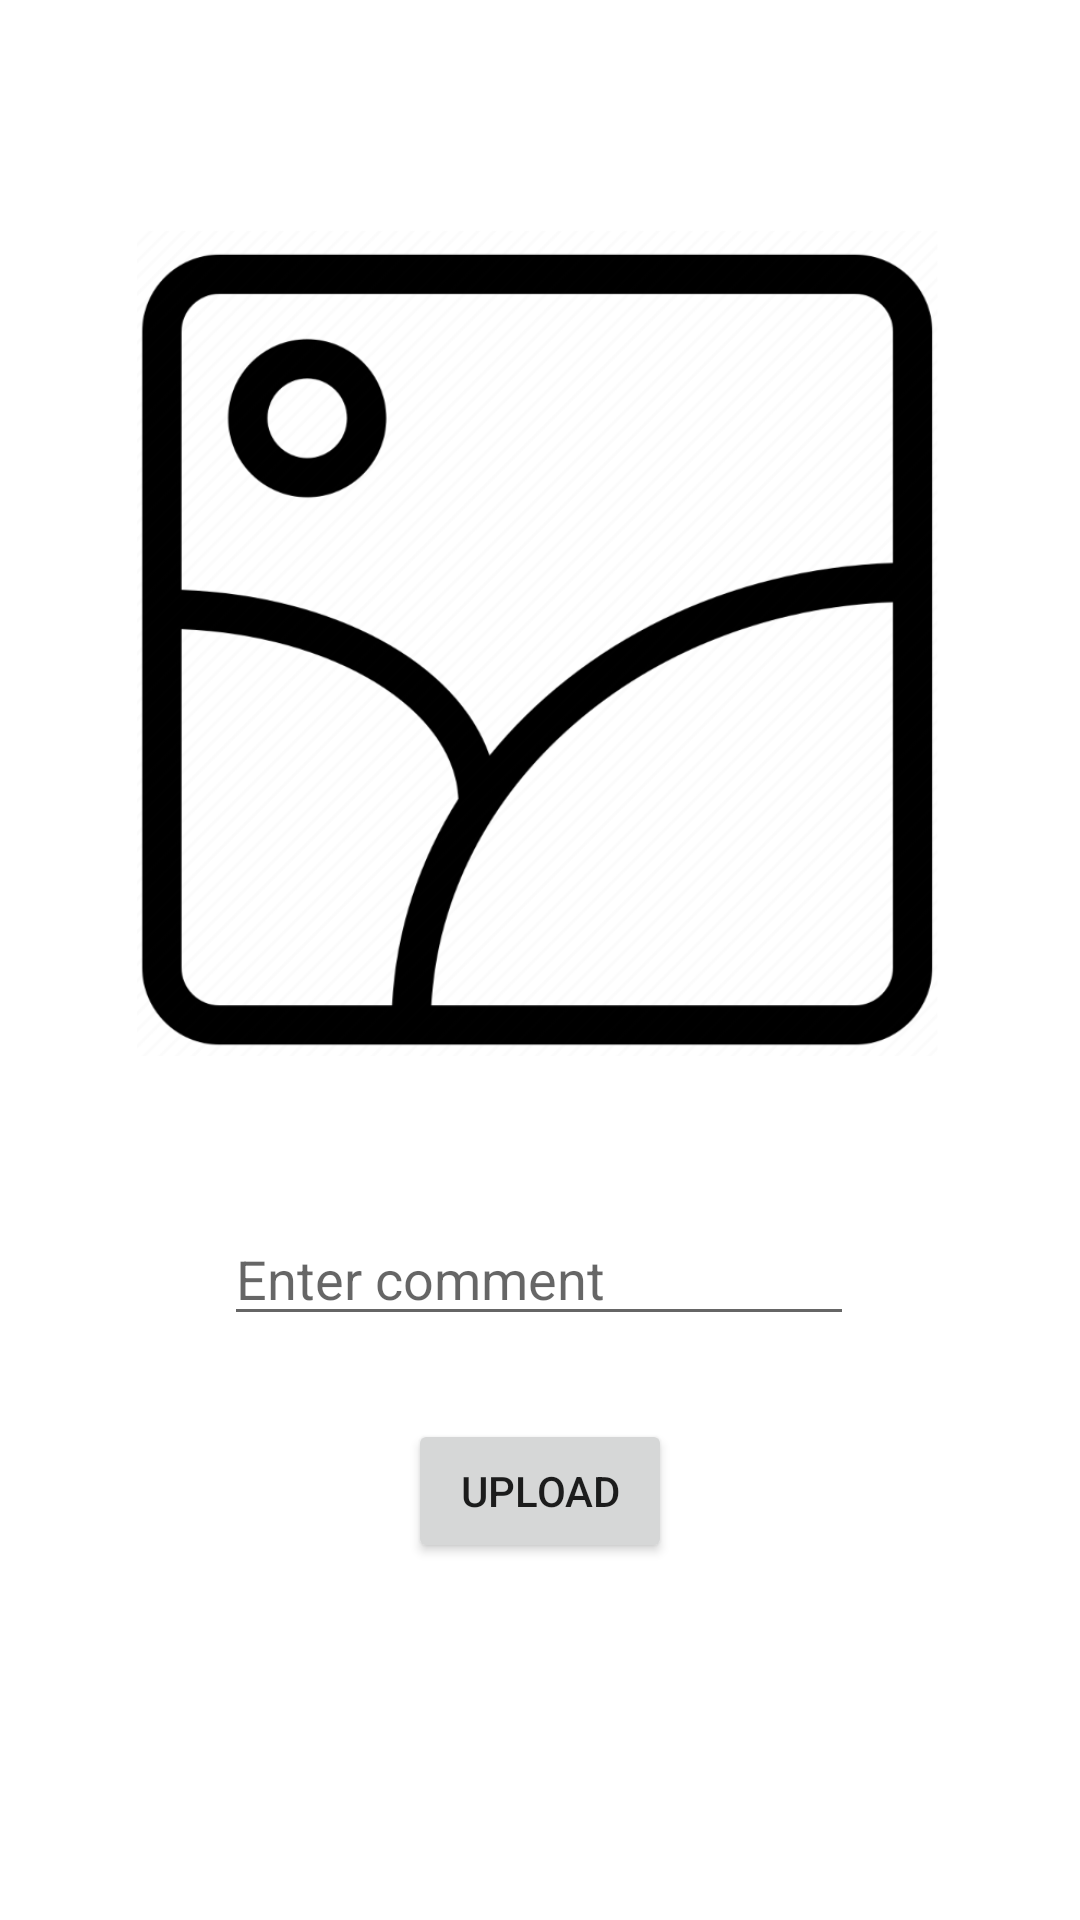

Here is an Android app screen rendered from its layout file. Give the layout XML and the strings, colors and styles it references.
<!-- AndroidManifest.xml: application theme Theme.FirebaseInstagramClone -->
<!-- res/layout/activity_upload.xml -->
<?xml version="1.0" encoding="utf-8"?>
<androidx.constraintlayout.widget.ConstraintLayout
    xmlns:android="http://schemas.android.com/apk/res/android"
    xmlns:tools="http://schemas.android.com/tools"
    xmlns:app="http://schemas.android.com/apk/res-auto"
    android:layout_width="match_parent"
    android:layout_height="match_parent"
    tools:context=".Activity.UploadActivity">

  <Button
      android:id="@+id/upload"
      android:layout_width="wrap_content"
      android:layout_height="wrap_content"
      android:onClick="uploadClicked"
      android:text="upload"
      app:layout_constraintBottom_toBottomOf="parent"
      app:layout_constraintEnd_toEndOf="parent"
      app:layout_constraintStart_toStartOf="parent"
      app:layout_constraintTop_toBottomOf="@+id/commentText"
      app:layout_constraintVertical_bias="0.188" />

  <ImageView
      android:id="@+id/imageView"
      android:layout_width="269dp"
      android:layout_height="308dp"
      android:layout_marginTop="60dp"
      android:onClick="selectImage"
      app:layout_constraintEnd_toEndOf="parent"
      app:layout_constraintStart_toStartOf="parent"
      app:layout_constraintTop_toTopOf="parent"
      app:srcCompat="@drawable/selectimage" />

  <EditText
      android:id="@+id/commentText"
      android:layout_width="wrap_content"
      android:layout_height="wrap_content"
      android:layout_marginTop="36dp"
      android:ems="10"
      android:hint="Enter comment"
      android:inputType="textPersonName"
      app:layout_constraintEnd_toEndOf="parent"
      app:layout_constraintHorizontal_bias="0.497"
      app:layout_constraintStart_toStartOf="parent"
      app:layout_constraintTop_toBottomOf="@+id/imageView" />
</androidx.constraintlayout.widget.ConstraintLayout>
<!-- resources referenced by this layout -->
<resources>
  <!-- drawable selectimage: png bitmap (drawable, 65582 bytes) -->
  <style name="Theme.FirebaseInstagramClone" parent="Theme.MaterialComponents.DayNight.DarkActionBar">
          
          <item name="colorPrimary">@color/purple_500</item>
          <item name="colorPrimaryVariant">@color/purple_700</item>
          <item name="colorOnPrimary">@color/white</item>
          
          <item name="colorSecondary">@color/teal_200</item>
          <item name="colorSecondaryVariant">@color/teal_700</item>
          <item name="colorOnSecondary">@color/black</item>
          
          <item name="android:statusBarColor" tools:targetApi="l">?attr/colorPrimaryVariant</item>
          
      </style>
  <!-- not gathered from this repository: default colours our renderer supplied (Android Studio template values) -->
  <color name="purple_500">#FF6200EE</color>
  <color name="purple_700">#FF3700B3</color>
  <color name="teal_200">#FF03DAC5</color>
  <color name="teal_700">#FF018786</color>
  <color name="black">#FF000000</color>
  <color name="white">#FFFFFFFF</color>
</resources>
